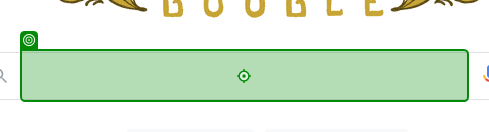
Task: Robot Automation to get wheather details and provide clothing details for the same
Workflow: Main

Step 1: type "["weather in " + CityName  + " in Fahrenheit"]" into the text box in window 'Google' (msedge.exe)

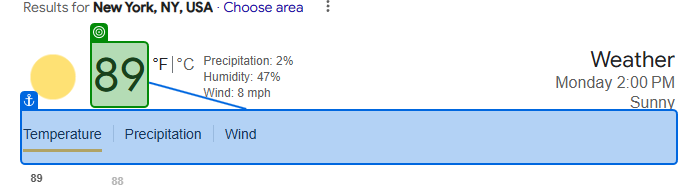
Step 2: get-text from the element 'wob_tm' in window 'weather in New York in Fahrenheit - Google Search' (msedge.exe)

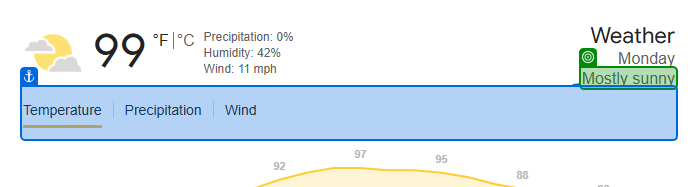
Step 3: get-text from the element 'wob_dc' in window 'weather in Italy in Fahrenheit - Google Search' (msedge.exe)
